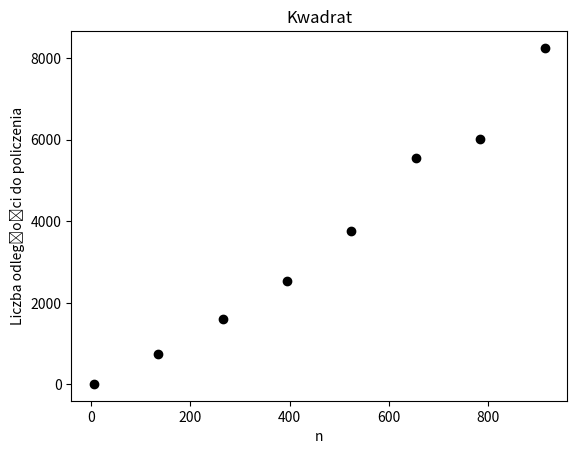

Source code (Python):
# -*- coding: utf-8 -*-
"""
Created on Wed Dec 28 10:47:49 2022

[redacted]
"""
import random
import math
import matplotlib.pyplot as plt


def points_generator(n, plane):
    Points=[]
    if plane=='s' or plane=='square':
        for i in range(0,n):
            x = random.uniform(0,10*n)+100
            y = random.uniform(0,10*n)
            Points.append([x,y])
    elif plane=='c' or plane=='circle':
        while(len(Points) < n):
            x = random.random()*n
            y = random.random()*n
            ray = n/2
            distance_from_centre = math.sqrt( (n/2-x)**2 + (n/2-y)**2 )
            if distance_from_centre <= ray:
                Points.append([x,y])
    else:
        print("Plane undefined")
        return 0
    return Points

def draw_points(Points,col):
    for i in range(0,len(Points)):
        plt.scatter(Points[i][0],Points[i][1],color=col)#'k')
        plt.axis('square')
   #     plt.xlim([0,n])
   #     plt.ylim(0,n)


counter_of_distances_to_compute = 0

def distance(A,B):
    global counter_of_distances_to_compute
    counter_of_distances_to_compute += 1
    return math.sqrt( (A[0]-B[0])**2 + (A[1]-B[1])**2 )


def nearest_brute_force(points):
    n=len(points)
    d=999999
    sol=[]
    sol.append([0,0])
    sol.append([1,1])
    for i in range(0,n):
        for j in range(0,n):
            if i!=j:
                tmp_distance=distance(points[i], points[j])
                if tmp_distance<d:
                    d=tmp_distance
                    sol[0]=points[i]
                    sol[1]=points[j]
    return sol

def nearest_up_down(points_top,points_bottom,Psol,d):
    n_top=len(points_top)
    n_bottom=len(points_bottom)
    for t in range(0, n_top):
        for b in range(0, n_bottom):
            d_temp = distance(points_top[t], points_bottom[b])
            if  d_temp < d:
                d=d_temp
                Psol[0]=points_bottom[b]
                Psol[1]=points_top[t]
    return Psol
    

def nearest_points(points):
    n=len(points)
    if n<4:
        return nearest_brute_force(points)
    mid=math.floor(n/2)
    T=[]
    B=[]
    for i in range(0,mid):
        B.append(points[i])
    for i in range(mid,n):
        T.append(points[i])
    kreska = T[0][1]
    b=nearest_points(B)
    t=nearest_points(T)
    d_b=distance(b[0],b[1])
    d_t=distance(t[0],t[1])
    if d_t<d_b:
        psol = t
        d = d_t
    else:
        psol = b
        d = d_b
    bottom_to_check=[]
    top_to_check=[]
    for bb in range(0,len(B)):
        if kreska - B[bb][1] < d:  # sprawdzamy odleglosc od kreski podzialu
            bottom_to_check.append(B[bb])
    for tt in range(0,len(T)):
        if T[tt][1] - kreska < d:
            top_to_check.append(T[tt])
    return nearest_up_down(top_to_check, bottom_to_check, psol, d)



plane = 's'
nMin=5
nMax=1000
nStep=130
nRepeat=10

for n in range(nMin,nMax,nStep):
    counter_of_distances_to_compute=0
    points=points_generator(n, plane)
    points=sorted(points, key=lambda k: [k[1], k[0]]) # sort points by y
    np=nearest_points(points)
    plt.scatter(n,counter_of_distances_to_compute,color='k')

plt.xlabel('n')
plt.ylabel('Liczba odległości do policzenia')
plt.title('Kwadrat')
